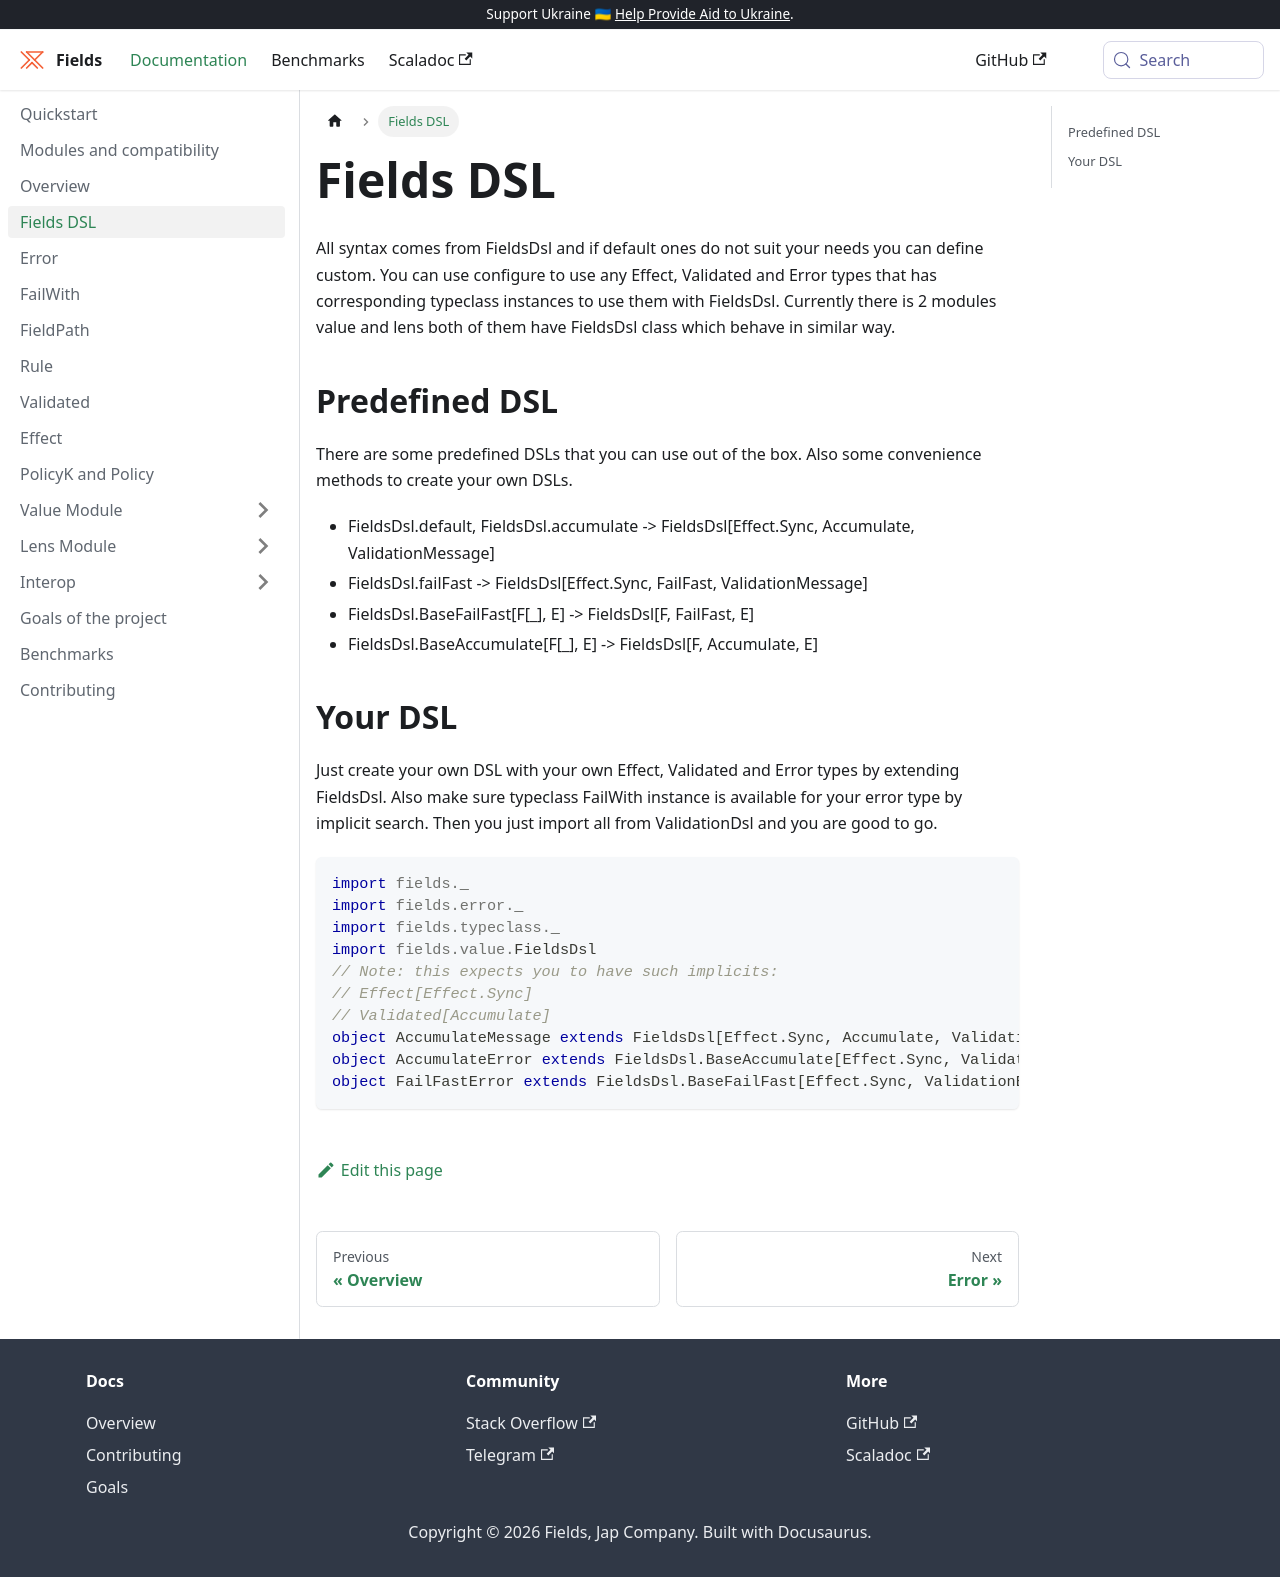

repository: jap-company/fields · page: docs/validation-dsl/index.html · generator: docusaurus

# Fields DSL

All syntax comes from FieldsDsl and if default ones do not suit your needs you can define custom.
You can use configure to use any Effect, Validated and Error types that has corresponding typeclass instances to use them with FieldsDsl.
Currently there is 2 modules value and lens both of them have FieldsDsl class which behave in similar way.

## Predefined DSL
There are some predefined DSLs that you can use out of the box.
Also some convenience methods to create your own DSLs.

- FieldsDsl.default, FieldsDsl.accumulate -> FieldsDsl[Effect.Sync, Accumulate, ValidationMessage]
- FieldsDsl.failFast -> FieldsDsl[Effect.Sync, FailFast, ValidationMessage]
- FieldsDsl.BaseFailFast[F[_], E] -> FieldsDsl[F, FailFast, E]
- FieldsDsl.BaseAccumulate[F[_], E] -> FieldsDsl[F, Accumulate, E]

## Your DSL

Just create your own DSL with your own Effect, Validated and Error types by extending FieldsDsl.
Also make sure typeclass FailWith instance is available for your error type by implicit search.
Then you just import all from ValidationDsl and you are good to go.

```scala mdoc
import fields._
import fields.error._
import fields.typeclass._
import fields.value.FieldsDsl
// Note: this expects you to have such implicits:
// Effect[Effect.Sync]
// Validated[Accumulate]
object AccumulateMessage extends FieldsDsl[Effect.Sync, Accumulate, ValidationMessage]
object AccumulateError extends FieldsDsl.BaseAccumulate[Effect.Sync, ValidationError]
object FailFastError extends FieldsDsl.BaseFailFast[Effect.Sync, ValidationError]
```
